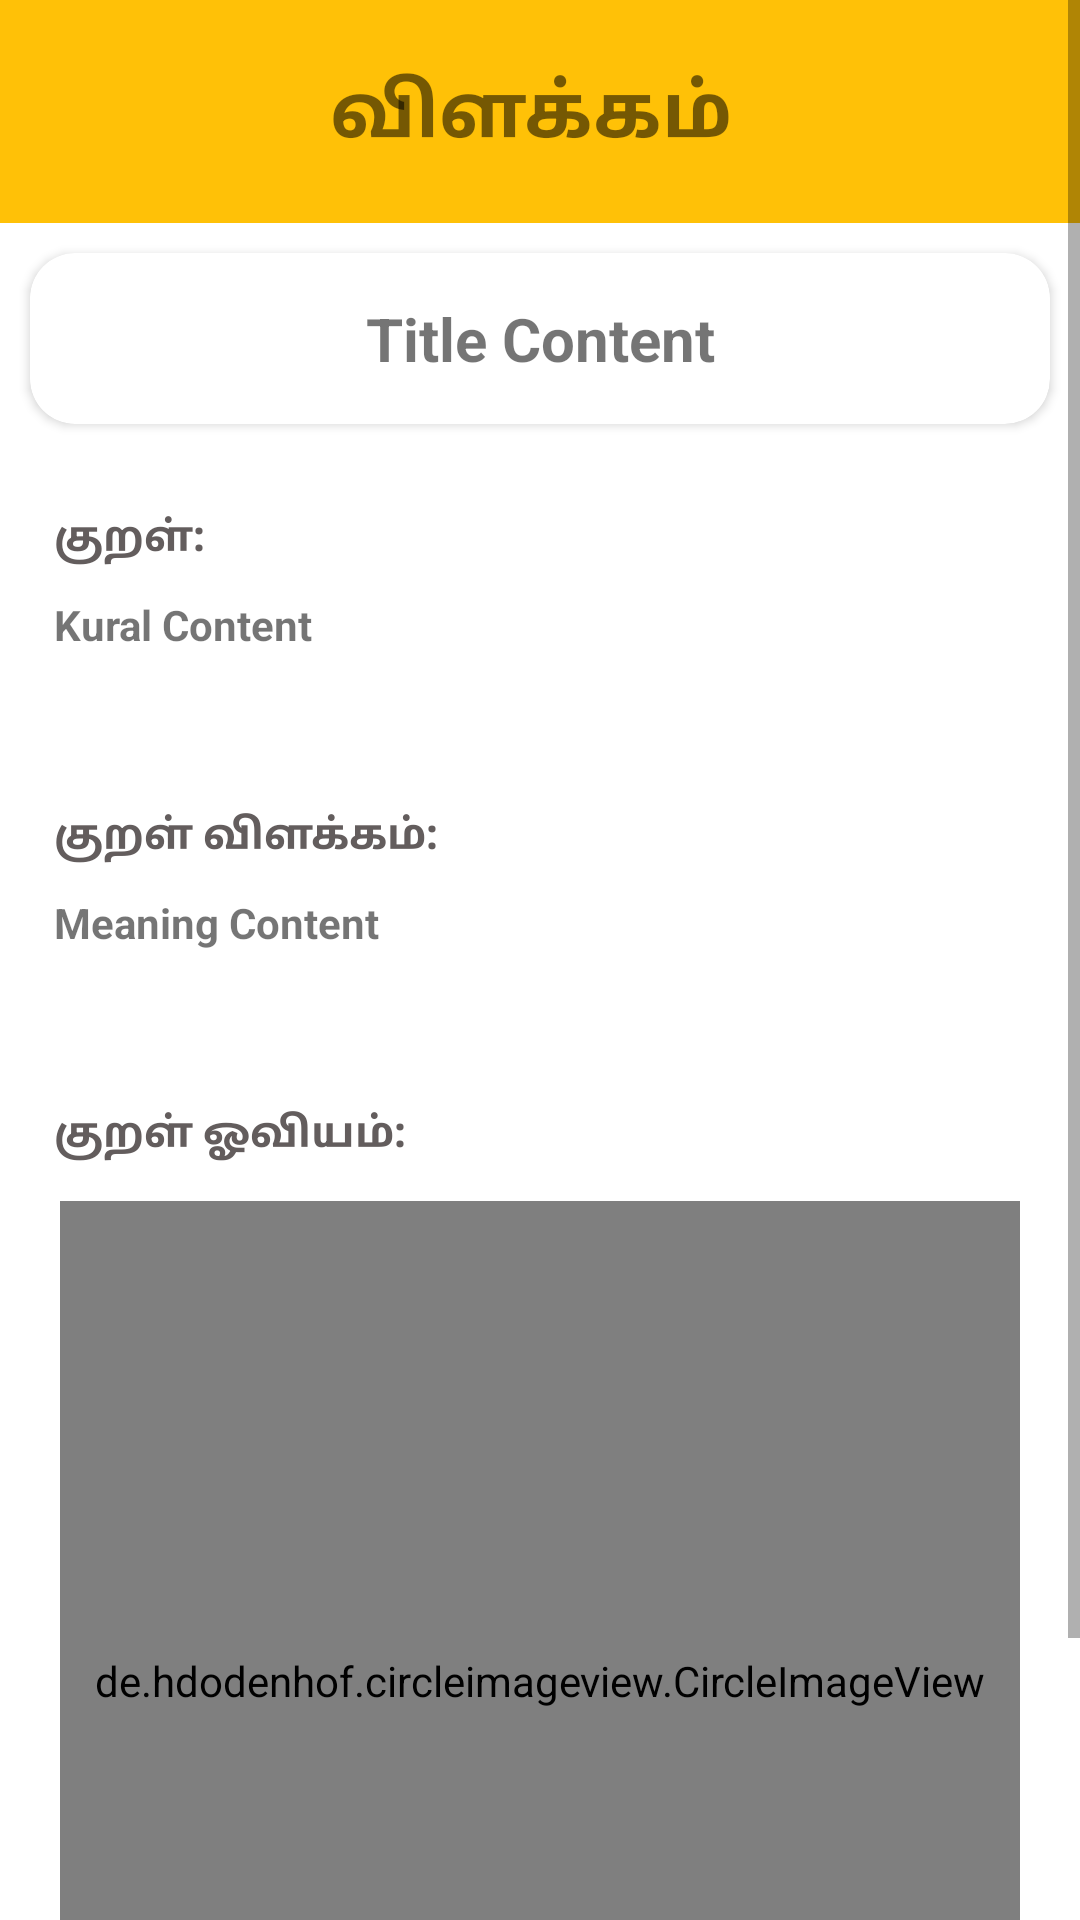

Android layout source for this screen:
<!-- AndroidManifest.xml: application theme Theme.Thirukkural -->
<!-- res/layout/activity_user_profile.xml -->
<?xml version="1.0" encoding="utf-8"?>
<RelativeLayout xmlns:android="http://schemas.android.com/apk/res/android"
    xmlns:app="http://schemas.android.com/apk/res-auto"
    xmlns:tools="http://schemas.android.com/tools"
    android:layout_width="wrap_content"
    android:layout_height="wrap_content"
    tools:context=".user_profile">

    <ScrollView
        android:layout_width="match_parent"
        android:layout_height="wrap_content"
        android:gravity="center"
        android:orientation="vertical"
        android:padding="0dp">

        <LinearLayout
            android:layout_width="match_parent"
            android:layout_height="wrap_content"
            android:gravity="center"
            android:orientation="vertical"
            android:padding="0dp">



            <LinearLayout
                android:layout_width="match_parent"
                android:layout_height="wrap_content"
                android:background="@color/purple_700"
                android:gravity="center">


                <TextView
                    android:layout_width="wrap_content"
                    android:layout_height="wrap_content"
                    android:layout_gravity="center"
                    android:layout_margin="20dp"
                    android:layout_marginEnd="188dp"
                    android:text="விளக்கம் "
                    android:textAlignment="center"
                    android:textSize="25dp"
                    android:textStyle="bold" />

            </LinearLayout>

            <LinearLayout
                android:layout_width="match_parent"
                android:layout_height="wrap_content"
                android:background="@drawable/tt"
                android:orientation="horizontal">

                <androidx.cardview.widget.CardView
                    android:layout_width="match_parent"
                    android:layout_height="wrap_content"
                    android:layout_margin="10dp"
                    android:clipToPadding="true"
                    app:cardCornerRadius="15dp">

                    <LinearLayout
                        android:layout_width="match_parent"
                        android:layout_height="wrap_content"
                        android:orientation="horizontal">

                        <TextView
                            android:layout_width="100dp"
                            android:layout_height="match_parent"
                            android:layout_gravity="center"
                            android:layout_margin="5dp"
                            android:gravity="center"
                            android:text="14"
                            android:textAlignment="center"
                            android:textSize="40dp"
                            android:textStyle="bold"
                            android:visibility="gone" />

                        <LinearLayout
                            android:layout_width="match_parent"
                            android:layout_height="wrap_content"
                            android:layout_gravity="center"
                            android:layout_margin="15dp"
                            android:orientation="vertical"
                            android:textAlignment="center">


                            <TextView
                                android:id="@+id/username"
                                android:layout_width="match_parent"
                                android:layout_height="match_parent"
                                android:text="Title Content"
                                android:textAlignment="center"
                                android:textSize="20dp"
                                android:textStyle="bold"
                                tools:ignore="InvalidId" />

                        </LinearLayout>
                    </LinearLayout>

                </androidx.cardview.widget.CardView>


            </LinearLayout>


            <LinearLayout
                android:layout_width="match_parent"
                android:layout_height="wrap_content"
                android:orientation="horizontal">

                <LinearLayout
                    android:layout_width="match_parent"
                    android:layout_height="wrap_content"
                    android:layout_gravity="center"
                    android:layout_margin="15dp"
                    android:orientation="vertical">

                    <TextView
                        android:layout_width="wrap_content"
                        android:layout_height="match_parent"
                        android:layout_margin="3dp"
                        android:text="குறள்:"
                        android:textColor="#635D5D"
                        android:textStyle="bold" />

                    <Space
                        android:layout_width="match_parent"
                        android:layout_height="4dp" />

                    <TextView
                        android:id="@+id/usermessage"
                        android:layout_width="wrap_content"
                        android:layout_height="wrap_content"
                        android:layout_margin="3dp"
                        android:text="Kural Content"
                        android:textStyle="bold" />


                    <Space
                        android:layout_width="match_parent"
                        android:layout_height="15dp" />

                </LinearLayout>


            </LinearLayout>

            <LinearLayout
                android:layout_width="match_parent"
                android:layout_height="wrap_content"
                android:orientation="horizontal">

                <LinearLayout
                    android:layout_width="match_parent"
                    android:layout_height="wrap_content"
                    android:layout_gravity="center"
                    android:layout_margin="15dp"
                    android:orientation="vertical">

                    <TextView
                        android:layout_width="wrap_content"
                        android:layout_height="match_parent"
                        android:layout_margin="3dp"
                        android:text="குறள் விளக்கம்:"
                        android:textColor="#635D5D"
                        android:textStyle="bold" />

                    <Space
                        android:layout_width="match_parent"
                        android:layout_height="4dp" />

                    <TextView
                        android:id="@+id/usermeaning"
                        android:layout_width="wrap_content"
                        android:layout_height="wrap_content"
                        android:layout_margin="3dp"
                        android:text="Meaning Content"
                        android:textStyle="bold" />


                    <Space
                        android:layout_width="match_parent"
                        android:layout_height="15dp" />


                </LinearLayout>


            </LinearLayout>

            <LinearLayout
                android:layout_width="match_parent"
                android:layout_height="wrap_content"
                android:orientation="horizontal">

                <LinearLayout
                    android:layout_width="match_parent"
                    android:layout_height="wrap_content"
                    android:layout_gravity="center"
                    android:layout_margin="15dp"
                    android:orientation="vertical">

                    <TextView
                        android:layout_width="wrap_content"
                        android:layout_height="match_parent"
                        android:layout_margin="3dp"
                        android:text="குறள் ஓவியம்:"
                        android:textColor="#635D5D"
                        android:textStyle="bold" />

                    <Space
                        android:layout_width="match_parent"
                        android:layout_height="4dp" />

                    <de.hdodenhof.circleimageview.CircleImageView
                        android:id="@+id/profileimage"
                        android:layout_width="320dp"
                        android:layout_height="320dp"
                        android:layout_gravity="center"
                        android:src="@drawable/circle"
                        android:layout_marginTop="6dp"
                        android:layout_centerHorizontal="true"
                        android:scaleType="centerCrop"/>


                    <Space
                        android:layout_width="match_parent"
                        android:layout_height="15dp" />
                </LinearLayout>
            </LinearLayout>

        </LinearLayout>
    </ScrollView>

</RelativeLayout>
<!-- resources referenced by this layout -->
<resources>
  <color name="purple_700">#FFC107</color>
  <!-- drawable circle: png bitmap (drawable-v24, 840074 bytes) -->
  <style name="Theme.Thirukkural" parent="Theme.MaterialComponents.DayNight.NoActionBar">
          
          <item name="colorPrimary">#FFC107</item>
          <item name="colorPrimaryVariant">@color/purple_700</item>
          <item name="colorOnPrimary">@color/white</item>
          
          <item name="colorSecondary">@color/teal_200</item>
          <item name="colorSecondaryVariant">@color/teal_700</item>
          <item name="colorOnSecondary">@color/black</item>
          
          <item name="android:statusBarColor" tools:targetApi="l">?attr/colorPrimaryVariant</item>
          
      </style>
  <color name="white">#FFFFFFFF</color>
  <color name="teal_200">#FF03DAC5</color>
  <color name="teal_700">#FF018786</color>
  <color name="black">#FF000000</color>
</resources>
